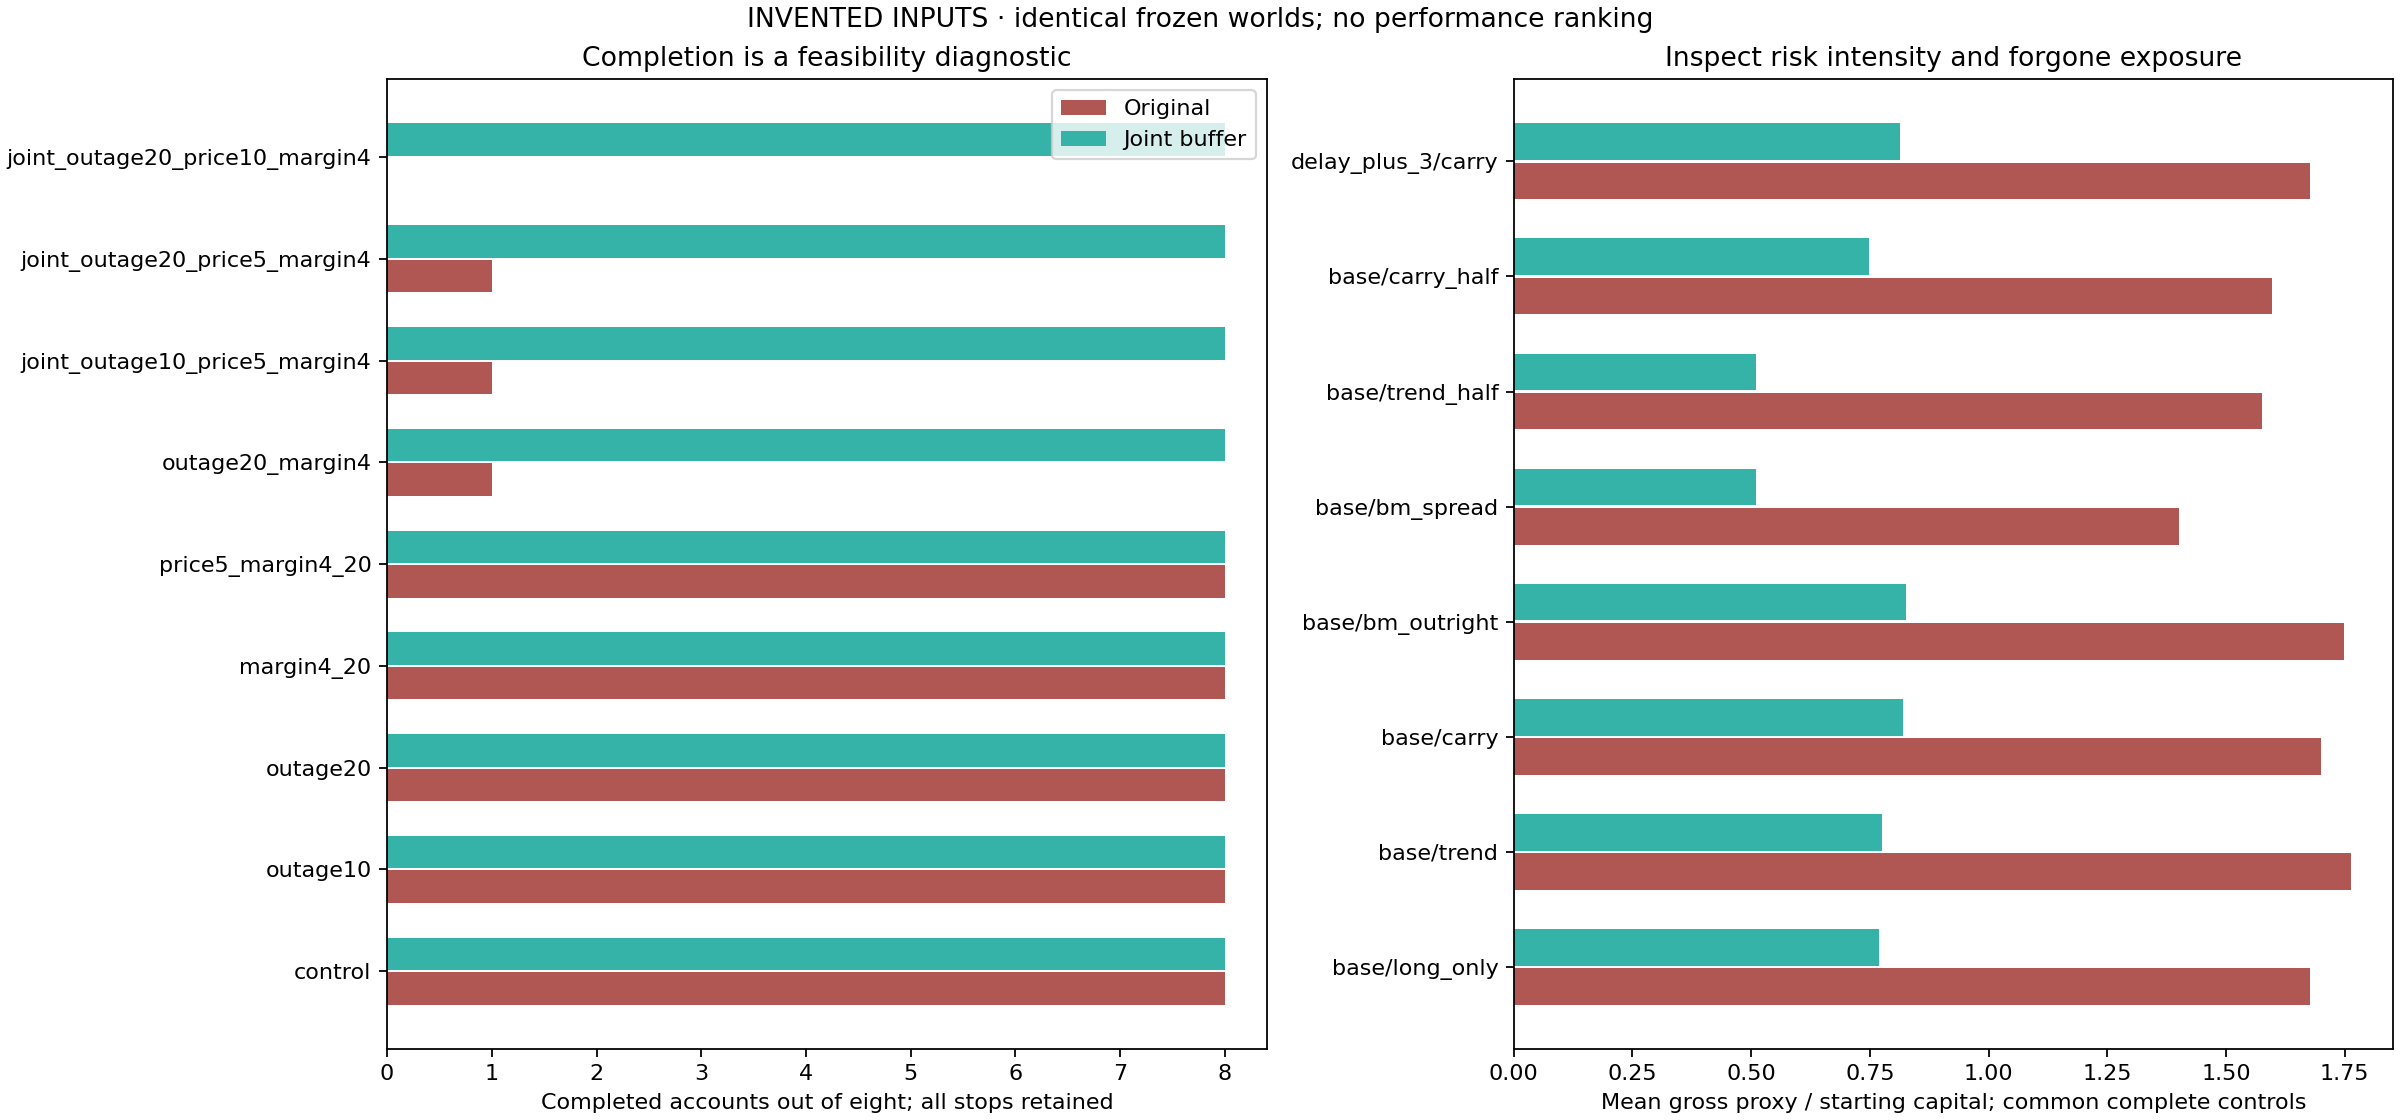

The table this chart was drawn from, first rows:
stress_case, account_case, strategy, status_baseline, status_protected, stop_date_baseline, stop_date_protected, sessions_baseline, sessions_protected, exposed_sessions_baseline, exposed_sessions_protected, executed_legs_baseline, executed_legs_protected, minimum_free_cash_baseline, minimum_free_cash_protected, max_cash_shortfall_baseline, max_cash_shortfall_protected
control, base, bm_outright, completed_exploratory_path, completed_exploratory_path, 2022-12-30, 2022-12-30, 503, 503, 317, 278, 77, 65, 648727, 813549, 0.0, 0.0
control, base, bm_spread, completed_exploratory_path, completed_exploratory_path, 2022-12-30, 2022-12-30, 503, 503, 317, 278, 174, 110, 742752, 894291, 0.0, 0.0
control, base, carry, completed_exploratory_path, completed_exploratory_path, 2022-12-30, 2022-12-30, 503, 503, 317, 277, 95, 79, 609624, 797573, 0.0, 0.0
control, base, carry_half, completed_exploratory_path, completed_exploratory_path, 2022-12-30, 2022-12-30, 503, 503, 317, 277, 76, 73, 314227, 402710, 0.0, 0.0
control, base, long_only, completed_exploratory_path, completed_exploratory_path, 2022-12-30, 2022-12-30, 503, 503, 317, 278, 84, 70, 688933, 846989, 0.0, 0.0
control, base, trend, completed_exploratory_path, completed_exploratory_path, 2022-12-30, 2022-12-30, 503, 503, 317, 278, 88, 76, 716805, 848013, 0.0, 0.0
control, base, trend_half, completed_exploratory_path, completed_exploratory_path, 2022-12-30, 2022-12-30, 503, 503, 317, 278, 76, 47, 365344, 447686, 0.0, 0.0
control, delay_plus_3, carry, completed_exploratory_path, completed_exploratory_path, 2022-12-30, 2022-12-30, 503, 503, 317, 277, 86, 77, 614678, 787906, 0.0, 0.0
joint_outage10_price5_margin4, base, bm_outright, failed_proxy_collateral_shortfall, completed_exploratory_path, 2021-01-05, 2022-12-30, 2, 503, 2, 279, 4, 81, -312663, 187183, 312663, 0.0
joint_outage10_price5_margin4, base, bm_spread, completed_exploratory_path, completed_exploratory_path, 2022-12-30, 2022-12-30, 503, 503, 317, 284, 230, 130, 51196, 533634, 0.0, 0.0
joint_outage10_price5_margin4, base, carry, failed_proxy_collateral_shortfall, completed_exploratory_path, 2021-01-05, 2022-12-30, 2, 503, 2, 278, 4, 90, -317701, 257968, 317701, 0.0
joint_outage10_price5_margin4, base, carry_half, failed_proxy_collateral_shortfall, completed_exploratory_path, 2021-01-05, 2022-12-30, 2, 503, 2, 278, 4, 74, -130552, 149142, 130552, 0.0
joint_outage10_price5_margin4, base, long_only, failed_proxy_collateral_shortfall, completed_exploratory_path, 2021-01-05, 2022-12-30, 2, 503, 2, 227, 8, 89, -227617, 338566, 227617, 0.0
joint_outage10_price5_margin4, base, trend, failed_proxy_collateral_shortfall, completed_exploratory_path, 2021-01-05, 2022-12-30, 2, 503, 2, 227, 8, 94, -254157, 323995, 254157, 0.0
joint_outage10_price5_margin4, base, trend_half, failed_proxy_collateral_shortfall, completed_exploratory_path, 2021-01-05, 2022-12-30, 2, 503, 2, 280, 8, 63, -93222, 245856, 93222, 0.0
joint_outage10_price5_margin4, delay_plus_3, carry, failed_proxy_collateral_shortfall, completed_exploratory_path, 2021-01-05, 2022-12-30, 2, 503, 2, 278, 4, 88, -317701, 257968, 317701, 0.0
joint_outage20_price10_margin4, base, bm_outright, failed_proxy_collateral_shortfall, completed_exploratory_path, 2021-01-05, 2022-12-30, 2, 503, 2, 288, 4, 69, -482258, 90718, 482258, 0.0
joint_outage20_price10_margin4, base, bm_spread, failed_proxy_collateral_shortfall, completed_exploratory_path, 2021-01-05, 2022-12-30, 2, 503, 2, 294, 14, 130, -71772, 473198, 71772, 0.0
joint_outage20_price10_margin4, base, carry, failed_proxy_collateral_shortfall, completed_exploratory_path, 2021-01-05, 2022-12-30, 2, 503, 2, 288, 4, 82, -488403, 162331, 488403, 0.0
joint_outage20_price10_margin4, base, carry_half, failed_proxy_collateral_shortfall, completed_exploratory_path, 2021-01-05, 2022-12-30, 2, 503, 2, 288, 4, 66, -212518, 103759, 212518, 0.0
joint_outage20_price10_margin4, base, long_only, failed_proxy_collateral_shortfall, completed_exploratory_path, 2021-01-05, 2022-12-30, 2, 503, 2, 247, 8, 77, -363574, 264539, 363574, 0.0
joint_outage20_price10_margin4, base, trend, failed_proxy_collateral_shortfall, completed_exploratory_path, 2021-01-05, 2022-12-30, 2, 503, 2, 247, 8, 77, -416964, 236802, 416964, 0.0
joint_outage20_price10_margin4, base, trend_half, failed_proxy_collateral_shortfall, completed_exploratory_path, 2021-01-05, 2022-12-30, 2, 503, 2, 290, 8, 59, -170866, 256541, 170866, 0.0
joint_outage20_price10_margin4, delay_plus_3, carry, failed_proxy_collateral_shortfall, completed_exploratory_path, 2021-01-05, 2022-12-30, 2, 503, 2, 288, 4, 85, -488403, 162331, 488403, 0.0
joint_outage20_price5_margin4, base, bm_outright, failed_proxy_collateral_shortfall, completed_exploratory_path, 2021-01-05, 2022-12-30, 2, 503, 2, 289, 4, 68, -312663, 186380, 312663, 0.0
joint_outage20_price5_margin4, base, bm_spread, completed_exploratory_path, completed_exploratory_path, 2022-12-30, 2022-12-30, 503, 503, 320, 294, 184, 120, 51196, 533634, 0.0, 0.0
joint_outage20_price5_margin4, base, carry, failed_proxy_collateral_shortfall, completed_exploratory_path, 2021-01-05, 2022-12-30, 2, 503, 2, 288, 4, 80, -317701, 257968, 317701, 0.0
joint_outage20_price5_margin4, base, carry_half, failed_proxy_collateral_shortfall, completed_exploratory_path, 2021-01-05, 2022-12-30, 2, 503, 2, 288, 4, 69, -130552, 149142, 130552, 0.0
joint_outage20_price5_margin4, base, long_only, failed_proxy_collateral_shortfall, completed_exploratory_path, 2021-01-05, 2022-12-30, 2, 503, 2, 247, 8, 81, -227617, 337727, 227617, 0.0
joint_outage20_price5_margin4, base, trend, failed_proxy_collateral_shortfall, completed_exploratory_path, 2021-01-05, 2022-12-30, 2, 503, 2, 247, 8, 82, -254157, 323995, 254157, 0.0
joint_outage20_price5_margin4, base, trend_half, failed_proxy_collateral_shortfall, completed_exploratory_path, 2021-01-05, 2022-12-30, 2, 503, 2, 290, 8, 55, -93222, 247790, 93222, 0.0
joint_outage20_price5_margin4, delay_plus_3, carry, failed_proxy_collateral_shortfall, completed_exploratory_path, 2021-01-05, 2022-12-30, 2, 503, 2, 288, 4, 80, -317701, 257968, 317701, 0.0
margin4_20, base, bm_outright, completed_exploratory_path, completed_exploratory_path, 2022-12-30, 2022-12-30, 503, 503, 317, 278, 98, 88, 513184, 531866, 0.0, 0.0
margin4_20, base, bm_spread, completed_exploratory_path, completed_exploratory_path, 2022-12-30, 2022-12-30, 503, 503, 317, 278, 254, 128, 669804, 598741, 0.0, 0.0
margin4_20, base, carry, completed_exploratory_path, completed_exploratory_path, 2022-12-30, 2022-12-30, 503, 503, 317, 277, 114, 90, 475297, 492342, 0.0, 0.0
margin4_20, base, carry_half, completed_exploratory_path, completed_exploratory_path, 2022-12-30, 2022-12-30, 503, 503, 317, 277, 97, 83, 260006, 249977, 0.0, 0.0
margin4_20, base, long_only, completed_exploratory_path, completed_exploratory_path, 2022-12-30, 2022-12-30, 503, 503, 317, 278, 116, 95, 597051, 546006, 0.0, 0.0
margin4_20, base, trend, completed_exploratory_path, completed_exploratory_path, 2022-12-30, 2022-12-30, 503, 503, 317, 278, 124, 104, 636702, 517653, 0.0, 0.0
margin4_20, base, trend_half, completed_exploratory_path, completed_exploratory_path, 2022-12-30, 2022-12-30, 503, 503, 317, 278, 106, 61, 350511, 299577, 0.0, 0.0
margin4_20, delay_plus_3, carry, completed_exploratory_path, completed_exploratory_path, 2022-12-30, 2022-12-30, 503, 503, 317, 277, 109, 91, 488404, 486750, 0.0, 0.0
outage10, base, bm_outright, completed_exploratory_path, completed_exploratory_path, 2022-12-30, 2022-12-30, 503, 503, 305, 279, 72, 66, 632035, 737414, 0.0, 0.0
outage10, base, bm_spread, completed_exploratory_path, completed_exploratory_path, 2022-12-30, 2022-12-30, 503, 503, 317, 283, 184, 126, 689747, 842093, 0.0, 0.0
outage10, base, carry, completed_exploratory_path, completed_exploratory_path, 2022-12-30, 2022-12-30, 503, 503, 312, 278, 98, 79, 574048, 766671, 0.0, 0.0
outage10, base, carry_half, completed_exploratory_path, completed_exploratory_path, 2022-12-30, 2022-12-30, 503, 503, 305, 278, 86, 71, 282174, 378510, 0.0, 0.0
outage10, base, long_only, completed_exploratory_path, completed_exploratory_path, 2022-12-30, 2022-12-30, 503, 503, 247, 227, 88, 69, 683816, 835834, 0.0, 0.0
outage10, base, trend, completed_exploratory_path, completed_exploratory_path, 2022-12-30, 2022-12-30, 503, 503, 247, 227, 89, 73, 715631, 846648, 0.0, 0.0
outage10, base, trend_half, completed_exploratory_path, completed_exploratory_path, 2022-12-30, 2022-12-30, 503, 503, 247, 280, 82, 54, 357576, 424149, 0.0, 0.0
outage10, delay_plus_3, carry, completed_exploratory_path, completed_exploratory_path, 2022-12-30, 2022-12-30, 503, 503, 305, 278, 98, 76, 571590, 763916, 0.0, 0.0
outage20, base, bm_outright, completed_exploratory_path, completed_exploratory_path, 2022-12-30, 2022-12-30, 503, 503, 315, 289, 66, 50, 645488, 784068, 0.0, 0.0
outage20, base, bm_spread, completed_exploratory_path, completed_exploratory_path, 2022-12-30, 2022-12-30, 503, 503, 320, 293, 182, 126, 691844, 843522, 0.0, 0.0
outage20, base, carry, completed_exploratory_path, completed_exploratory_path, 2022-12-30, 2022-12-30, 503, 503, 317, 288, 86, 66, 593493, 778620, 0.0, 0.0
outage20, base, carry_half, completed_exploratory_path, completed_exploratory_path, 2022-12-30, 2022-12-30, 503, 503, 317, 288, 80, 64, 298226, 389180, 0.0, 0.0
outage20, base, long_only, completed_exploratory_path, completed_exploratory_path, 2022-12-30, 2022-12-30, 503, 503, 260, 247, 85, 69, 690170, 833591, 0.0, 0.0
outage20, base, trend, completed_exploratory_path, completed_exploratory_path, 2022-12-30, 2022-12-30, 503, 503, 260, 247, 81, 72, 712239, 844370, 0.0, 0.0
outage20, base, trend_half, completed_exploratory_path, completed_exploratory_path, 2022-12-30, 2022-12-30, 503, 503, 260, 290, 82, 52, 348289, 427493, 0.0, 0.0
outage20, delay_plus_3, carry, completed_exploratory_path, completed_exploratory_path, 2022-12-30, 2022-12-30, 503, 503, 320, 288, 82, 67, 614014, 784313, 0.0, 0.0
outage20_margin4, base, bm_outright, failed_proxy_collateral_shortfall, completed_exploratory_path, 2021-01-05, 2022-12-30, 2, 503, 2, 289, 4, 65, -146886, 321262, 146886, 0.0
outage20_margin4, base, bm_spread, completed_exploratory_path, completed_exploratory_path, 2022-12-30, 2022-12-30, 503, 503, 320, 294, 208, 128, 172295, 592397, 0.0, 0.0
outage20_margin4, base, carry, failed_proxy_collateral_shortfall, completed_exploratory_path, 2021-01-05, 2022-12-30, 2, 503, 2, 288, 4, 76, -146998, 353606, 146998, 0.0
outage20_margin4, base, carry_half, failed_proxy_collateral_shortfall, completed_exploratory_path, 2021-01-05, 2022-12-30, 2, 503, 2, 288, 4, 69, -48585, 194525, 48585, 0.0
... 12 more rows
